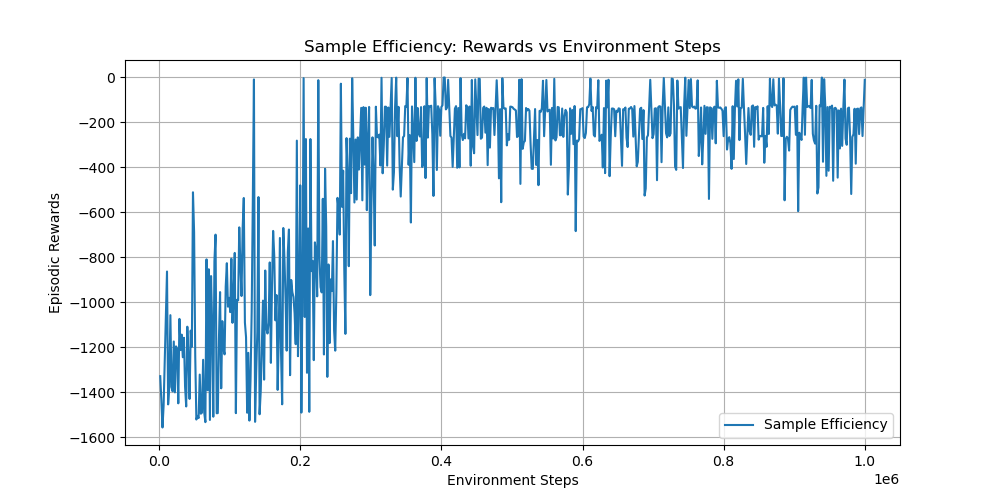

Data behind this chart, as committed beside it:
timesteps, rewards
1.600000000000000000e+03, -1.328819075999999995e+03
3.200000000000000000e+03, -1.435197963999999956e+03
4.800000000000000000e+03, -1.557026591999999937e+03
6.400000000000000000e+03, -1.459292891000000054e+03
8.000000000000000000e+03, -1.266128478999999970e+03
9.600000000000000000e+03, -1.060102429000000029e+03
1.120000000000000000e+04, -8.633687320000000227e+02
1.280000000000000000e+04, -1.454246955999999955e+03
1.440000000000000000e+04, -1.374997689999999920e+03
1.600000000000000000e+04, -1.057504860999999892e+03
1.760000000000000000e+04, -1.377228190000000041e+03
1.920000000000000000e+04, -1.396319443000000092e+03
2.080000000000000000e+04, -1.174478409999999940e+03
2.240000000000000000e+04, -1.400762983999999960e+03
2.400000000000000000e+04, -1.196238372999999910e+03
2.560000000000000000e+04, -1.206808837999999923e+03
2.720000000000000000e+04, -1.449554515999999921e+03
2.880000000000000000e+04, -1.074032774000000018e+03
3.040000000000000000e+04, -1.212614469000000099e+03
3.200000000000000000e+04, -1.144045076000000108e+03
3.360000000000000000e+04, -1.244604205999999976e+03
3.520000000000000000e+04, -1.158045978000000105e+03
3.680000000000000000e+04, -1.375396107000000029e+03
3.840000000000000000e+04, -1.463474161999999978e+03
4.000000000000000000e+04, -1.108746605999999929e+03
4.160000000000000000e+04, -1.243691917999999987e+03
4.320000000000000000e+04, -1.430025110000000041e+03
4.480000000000000000e+04, -1.126063268999999991e+03
4.640000000000000000e+04, -1.198394663000000037e+03
4.800000000000000000e+04, -5.110057990000000245e+02
4.960000000000000000e+04, -6.882553880000000390e+02
5.120000000000000000e+04, -1.236598844000000099e+03
5.280000000000000000e+04, -1.521563576000000012e+03
5.440000000000000000e+04, -1.505418877999999950e+03
5.600000000000000000e+04, -1.515010841999999911e+03
5.760000000000000000e+04, -1.321720111999999972e+03
5.920000000000000000e+04, -1.495611941999999999e+03
6.080000000000000000e+04, -1.490914901000000100e+03
6.240000000000000000e+04, -1.255902712999999949e+03
6.400000000000000000e+04, -1.491842493999999988e+03
6.560000000000000000e+04, -1.533277086000000054e+03
6.720000000000000000e+04, -8.093280270000000201e+02
6.880000000000000000e+04, -1.391230119000000059e+03
7.040000000000000000e+04, -8.533354299999999739e+02
7.200000000000000000e+04, -1.523456210000000056e+03
7.360000000000000000e+04, -8.835452539999999999e+02
7.520000000000000000e+04, -1.100695952000000034e+03
7.680000000000000000e+04, -1.509048097000000098e+03
7.840000000000000000e+04, -8.172107150000000502e+02
8.000000000000000000e+04, -6.993326660000000174e+02
8.160000000000000000e+04, -1.493800645000000031e+03
8.320000000000000000e+04, -1.492820609000000104e+03
8.480000000000000000e+04, -1.163783398999999918e+03
8.640000000000000000e+04, -9.548871649999999818e+02
8.800000000000000000e+04, -1.382813128999999890e+03
8.960000000000000000e+04, -1.084126393000000007e+03
9.120000000000000000e+04, -1.208092785999999933e+03
9.280000000000000000e+04, -1.231815722999999934e+03
9.440000000000000000e+04, -9.305707640000000538e+02
9.600000000000000000e+04, -8.263812309999999570e+02
... 565 more rows
